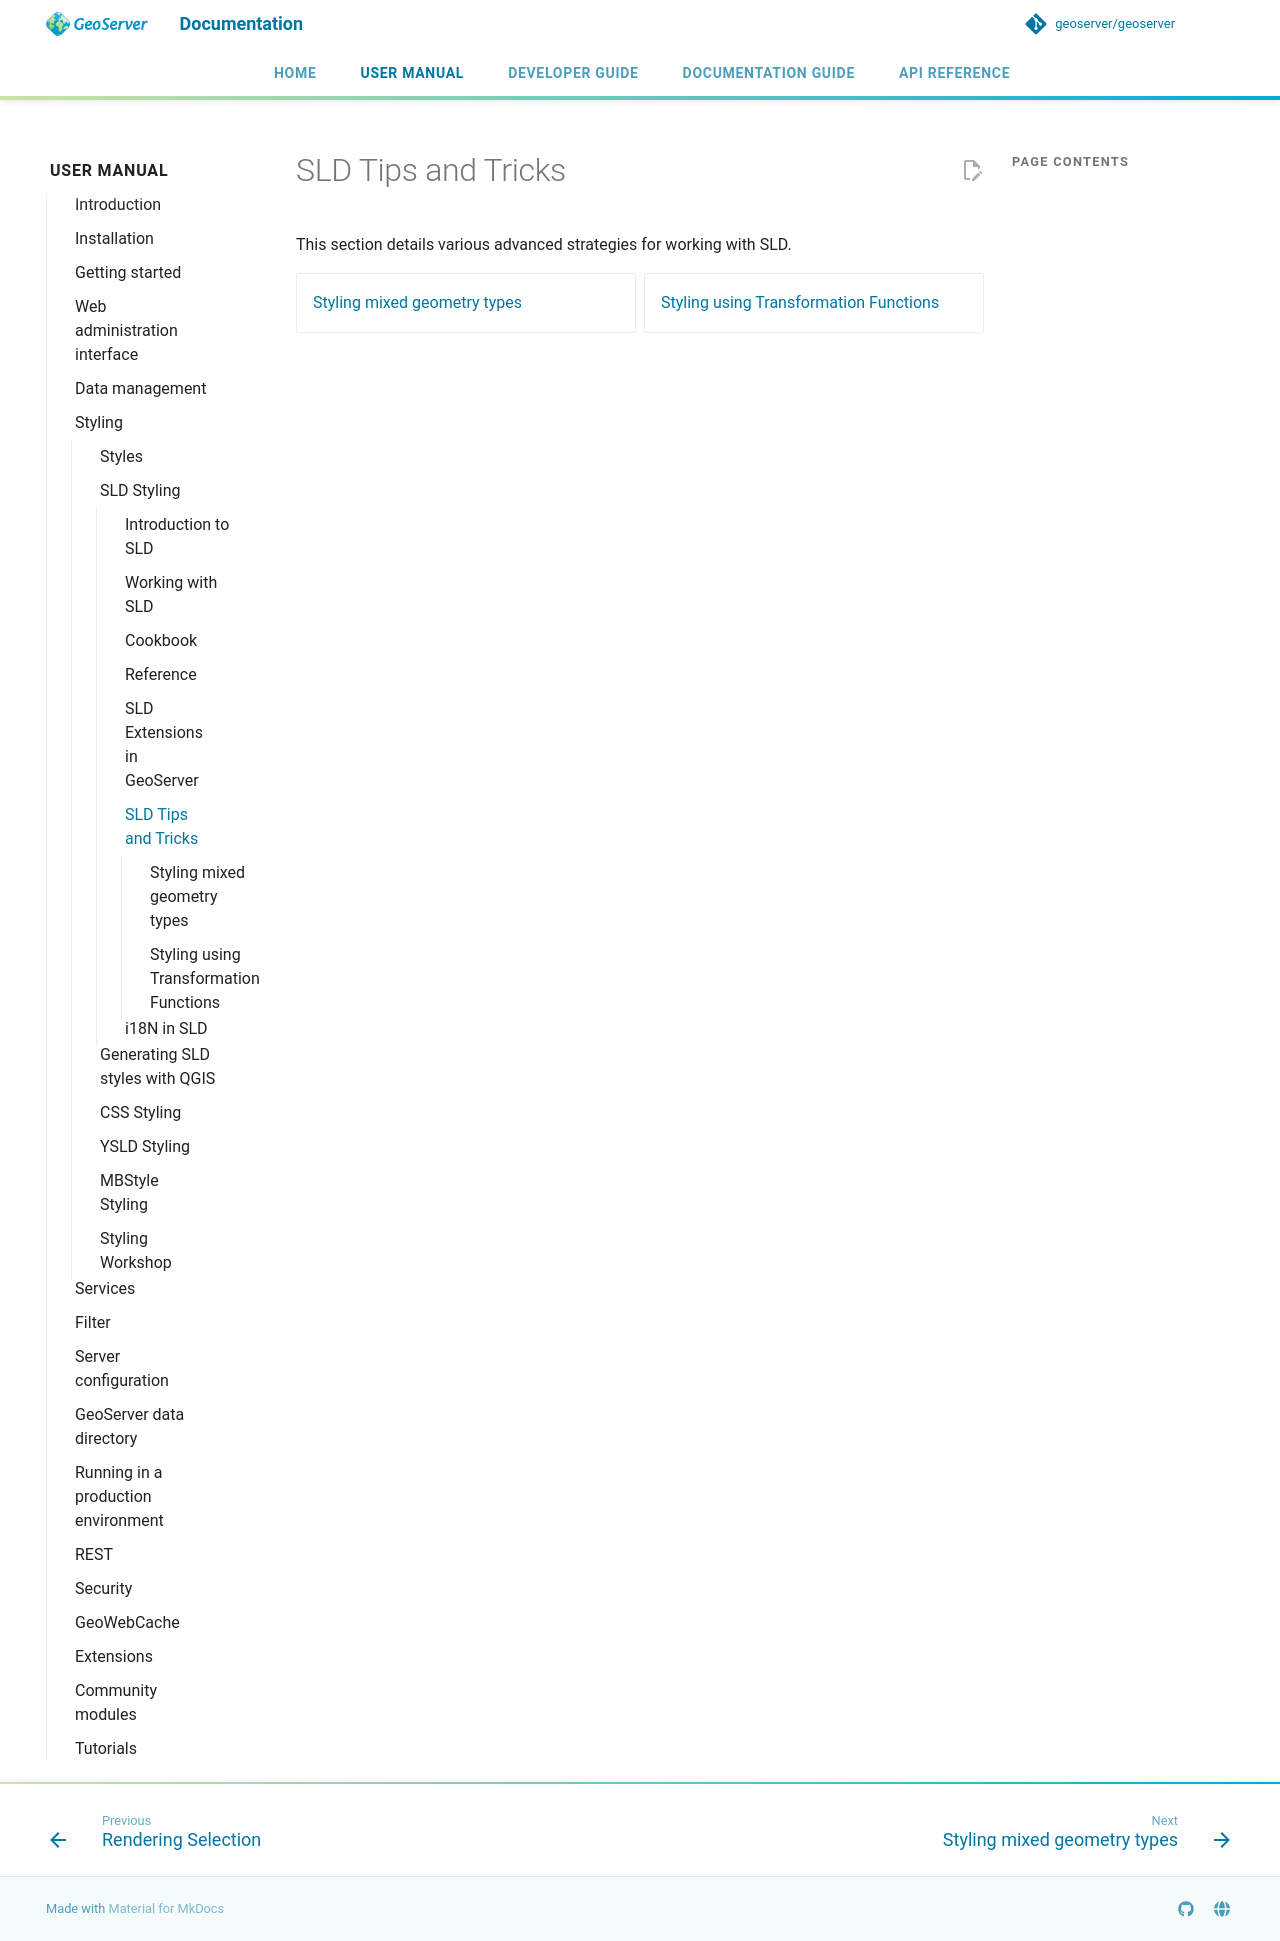

repository: petersmythe/geoserver · page: latest/en/user/styling/sld/tipstricks/index.html · generator: mkdocs

# SLD Tips and Tricks

This section details various advanced strategies for working with SLD.

<div class="grid cards" markdown>

- [Styling mixed geometry types](mixed-geometries.md)
- [Styling using Transformation Functions](transformation-func.md)

</div>
